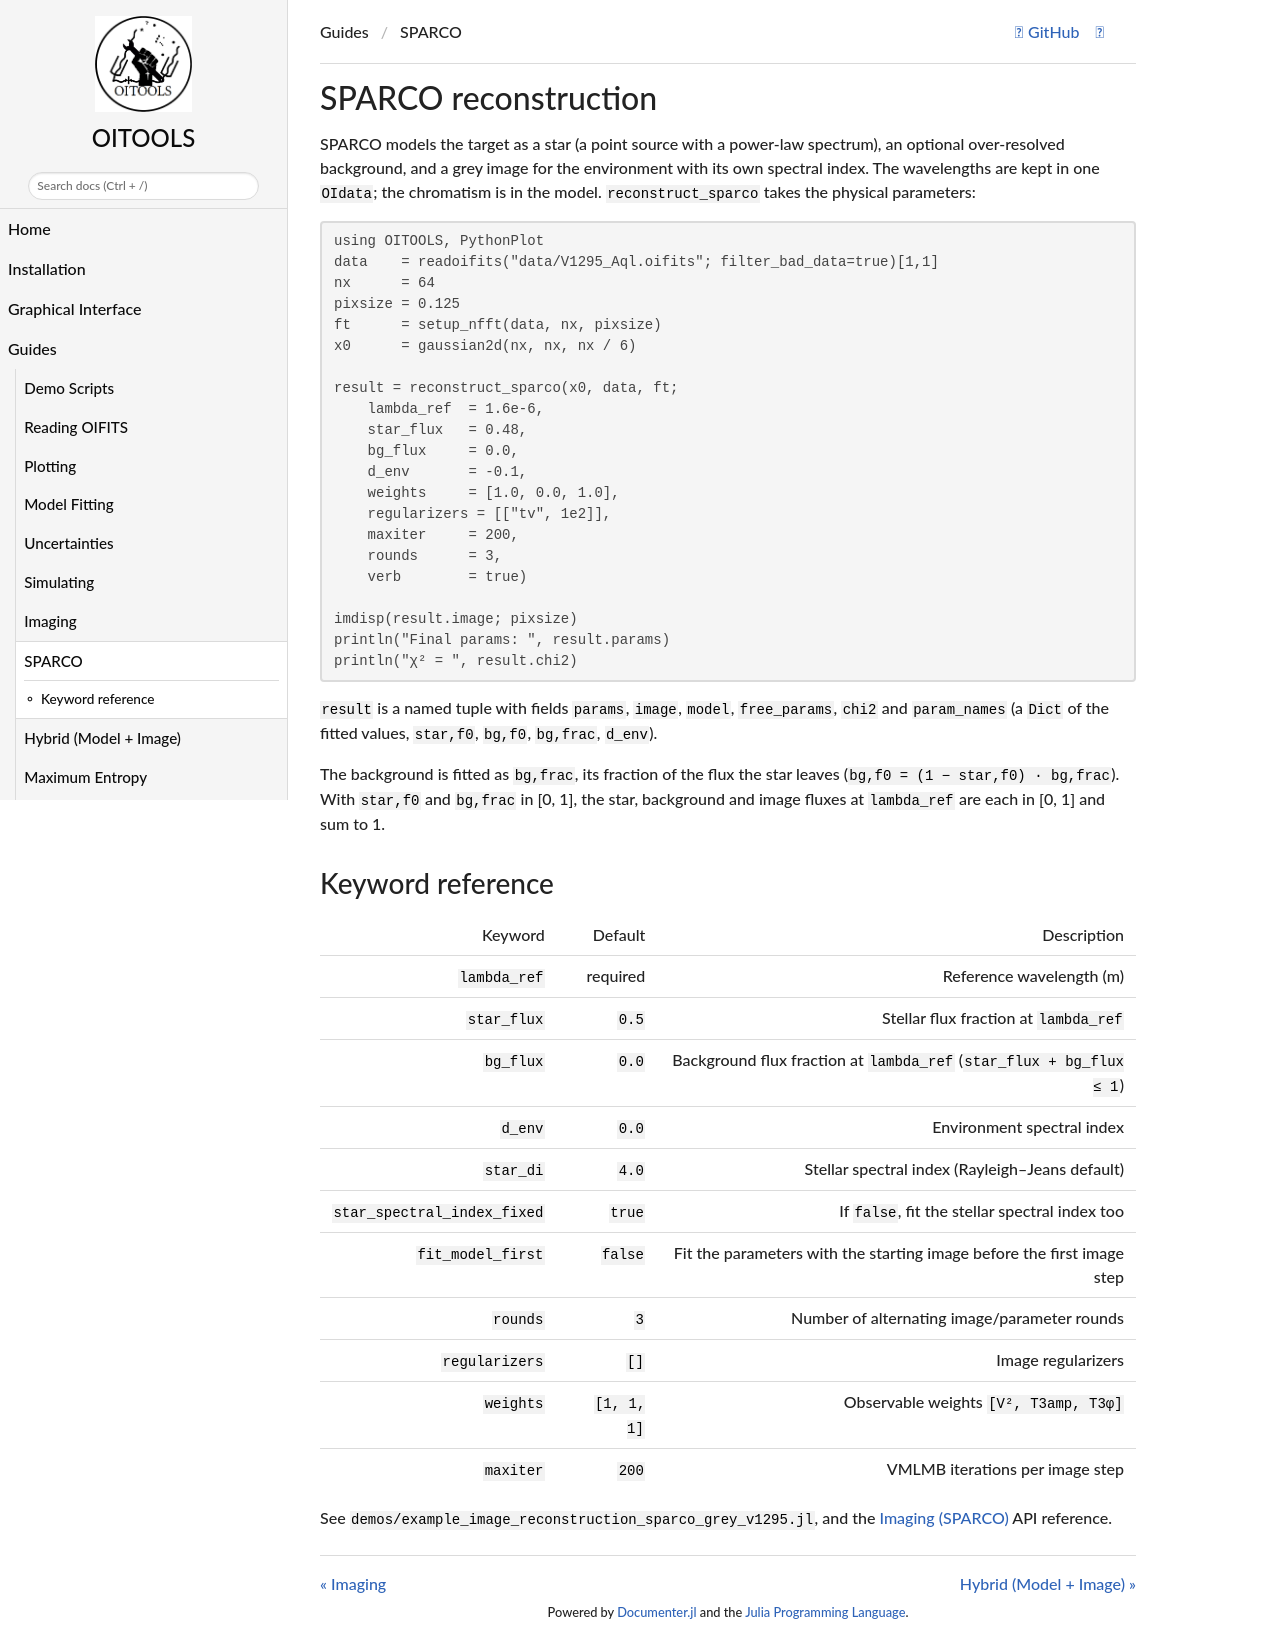

repository: fabienbaron/OITOOLS.jl · page: dev/examples/sparco/index.html · generator: mkdocs

# SPARCO reconstruction

SPARCO models the target as a star (a point source with a power-law spectrum), an optional
over-resolved background, and a grey image for the environment with its own spectral index.
The wavelengths are kept in one `OIdata`; the chromatism is in the model. `reconstruct_sparco`
takes the physical parameters:

```julia
using OITOOLS, PythonPlot
data    = readoifits("data/V1295_Aql.oifits"; filter_bad_data=true)[1,1]
nx      = 64
pixsize = 0.125
ft      = setup_nfft(data, nx, pixsize)
x0      = gaussian2d(nx, nx, nx / 6)

result = reconstruct_sparco(x0, data, ft;
    lambda_ref  = 1.6e-6,
    star_flux   = 0.48,
    bg_flux     = 0.0,
    d_env       = -0.1,
    weights     = [1.0, 0.0, 1.0],
    regularizers = [["tv", 1e2]],
    maxiter     = 200,
    rounds      = 3,
    verb        = true)

imdisp(result.image; pixsize)
println("Final params: ", result.params)
println("χ² = ", result.chi2)
```

`result` is a named tuple with fields `params`, `image`, `model`, `free_params`, `chi2` and
`param_names` (a `Dict` of the fitted values, `star,f0`, `bg,f0`, `bg,frac`, `d_env`).

The background is fitted as `bg,frac`, its fraction of the flux the star leaves
(`bg,f0 = (1 − star,f0) · bg,frac`). With `star,f0` and `bg,frac` in [0, 1], the star,
background and image fluxes at `lambda_ref` are each in [0, 1] and sum to 1.

## Keyword reference

| Keyword | Default | Description |
|---------|---------|-------------|
| `lambda_ref` | required | Reference wavelength (m) |
| `star_flux` | `0.5` | Stellar flux fraction at `lambda_ref` |
| `bg_flux` | `0.0` | Background flux fraction at `lambda_ref` (`star_flux + bg_flux ≤ 1`) |
| `d_env` | `0.0` | Environment spectral index |
| `star_di` | `4.0` | Stellar spectral index (Rayleigh–Jeans default) |
| `star_spectral_index_fixed` | `true` | If `false`, fit the stellar spectral index too |
| `fit_model_first` | `false` | Fit the parameters with the starting image before the first image step |
| `rounds` | `3` | Number of alternating image/parameter rounds |
| `regularizers` | `[]` | Image regularizers |
| `weights` | `[1, 1, 1]` | Observable weights `[V², T3amp, T3φ]` |
| `maxiter` | `200` | VMLMB iterations per image step |

See `demos/example_image_reconstruction_sparco_grey_v1295.jl`, and the
[Imaging (SPARCO)](@ref) API reference.
